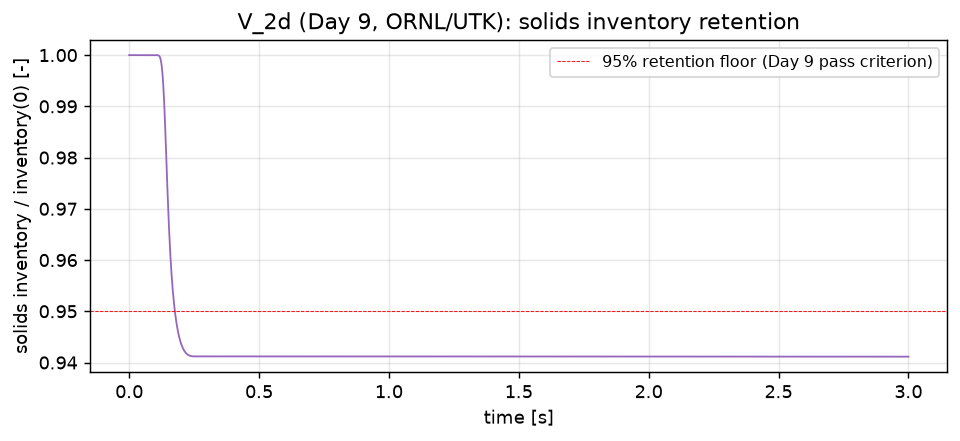

The table this chart was drawn from, first rows:
time, ep_s_vol_m3, frac_retained
0.0, 3.3664998e-07, 1.0
0.001044, 3.3664998e-07, 1.0
0.002007, 3.3664997e-07, 1
0.003135, 3.3664997e-07, 1
0.004084, 3.3664996e-07, 1
0.005137, 3.3664995e-07, 1
0.006099, 3.3664994e-07, 1
0.007145, 3.3664991e-07, 1
0.008074, 3.3664987e-07, 1
0.009055, 3.366498e-07, 1
0.01009, 3.3664973e-07, 1
0.01123, 3.3664968e-07, 1
0.01213, 3.3664966e-07, 1
0.01308, 3.3664962e-07, 1
0.01401, 3.3664958e-07, 1
0.01504, 3.3664951e-07, 1
0.01613, 3.3664933e-07, 1
0.01699, 3.3664928e-07, 1
0.01805, 3.3664914e-07, 1
0.01906, 3.3664909e-07, 1
0.01999, 3.3664902e-07, 1
0.02108, 3.3664871e-07, 1
0.02213, 3.3664818e-07, 1
0.02309, 3.3664798e-07, 1
0.02414, 3.366478e-07, 1
0.02507, 3.366477e-07, 1
0.02605, 3.3664767e-07, 1
0.02708, 3.3664767e-07, 1
0.02801, 3.3664767e-07, 1
0.02899, 3.3664767e-07, 1
0.03002, 3.3664767e-07, 1
0.03119, 3.3664767e-07, 1
0.03204, 3.3664767e-07, 1
0.03305, 3.3664767e-07, 1
0.03414, 3.3664767e-07, 1
0.03512, 3.3664767e-07, 1
0.03607, 3.3664767e-07, 1
0.03712, 3.3664767e-07, 1
0.03809, 3.3664767e-07, 1
0.03913, 3.3664767e-07, 1
0.04007, 3.3664767e-07, 1
0.04111, 3.3664767e-07, 1
0.04204, 3.3664767e-07, 1
0.04304, 3.3664767e-07, 1
0.04412, 3.3664767e-07, 1
0.0451, 3.3664767e-07, 1
0.04603, 3.3664767e-07, 1
0.04706, 3.3664767e-07, 1
0.048, 3.3664767e-07, 1
0.04905, 3.3664767e-07, 1
0.05001, 3.3664767e-07, 1
0.05101, 3.3664767e-07, 1
0.05202, 3.3664767e-07, 1
0.05298, 3.3664767e-07, 1
0.05403, 3.3664767e-07, 1
0.05515, 3.3664767e-07, 1
0.056, 3.3664767e-07, 1
0.05711, 3.3664767e-07, 1
0.05814, 3.3664767e-07, 1
0.05902, 3.3664767e-07, 1
... 2,941 more rows
